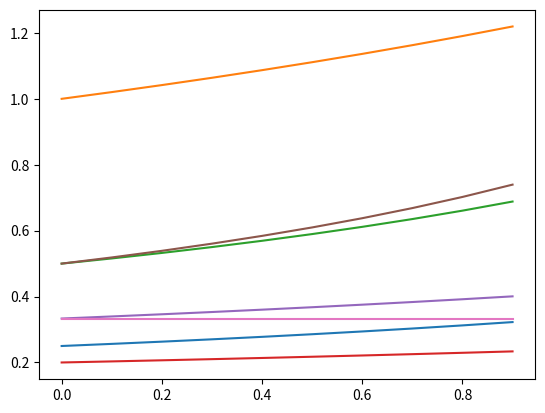

Generate this figure with matplotlib:
#! /usr/bin/env python
# -*- coding: utf-8 -*-

import numpy

import matplotlib as mpl
import matplotlib.pyplot as plt

# Количество систем обслуживания
L = 6

# Число приборов в системе
kappa = 1

# Маршрутная матрица
TETA = numpy.array([[0, 0.2, 0, 0.8, 0, 0, 0],
                    [0, 0, 1, 0, 0, 0, 0],
                    [0, 0, 0, 0, 0, 1, 0],
                    [0, 0, 0.3, 0, 0.7, 0, 0],
                    [0, 0, 0.3, 0, 0, 0.2, 0.5],
                    [0, 0, 0, 0, 0, 0, 1],
                    [1, 0, 0, 0, 0, 0, 0]])

# Вектор интенсивностей обслуживания
mu = numpy.array( [4, 1, 2, 5, 3, 2, 3] )

Mn = []
Mu = []
lambdas0 = []

# Шаг смены lambda_0
step = 0.1
# Интенсивность потока из источника
for lambda0 in numpy.arange(0, 1, step):

    lambdas0.append(lambda0)

    # Создаем единичную матрицу, необходимую для решения системы
    I = numpy.eye(L + 1, dtype=float)

    A = TETA.transpose() - I

    # Заполняем последнюю строчку матрицы A нулями
    A[L, :] = numpy.ones(L + 1, dtype=float)

    # Создаем матрицу-столбец B системы, состоящую из нулей с единицей в нижней строке
    B = numpy.zeros(L + 1, dtype=float)
    B[L] = 1

    # Решаем систему, получаем распределение вероятностей поступления требований в системы
    omega = numpy.linalg.solve(A, B)

    # Создаем матрицу интенсивностей потоков
    lambdai = numpy.zeros(L + 1)
    lambdai[0] = lambda0

    # Рассчет интенсивностей потоков
    for i in range(1, L):
        lambdai[i] = ( omega[i] / omega[0] ) * lambdai[0]

    # Вывод интенсивностей потоков
    #print(lambdai)

    # Коэффициент использования обслуживающих приборов системы (коэффициент загрузки).
    psi = lambdai / mu

    # Рассчет м.о. числа требований в системе
    Mn.append( psi / ( 1 - psi ) )

    #  Рассчет м.о. длительности пребывания требований в системе
    Mu.append( 1 / ( mu - lambdai ) )

print(Mn)

print(Mu)

dpi = 80
fig = plt.figure(dpi = dpi, figsize = (512 / dpi, 384 / dpi) )
plt.plot(lambdas0, Mn)
fig.savefig('Mn_lambda0_graph.png')

fig.clear()
plt.plot(lambdas0, Mu)
fig.savefig('Mu_lambda0_graph.png')